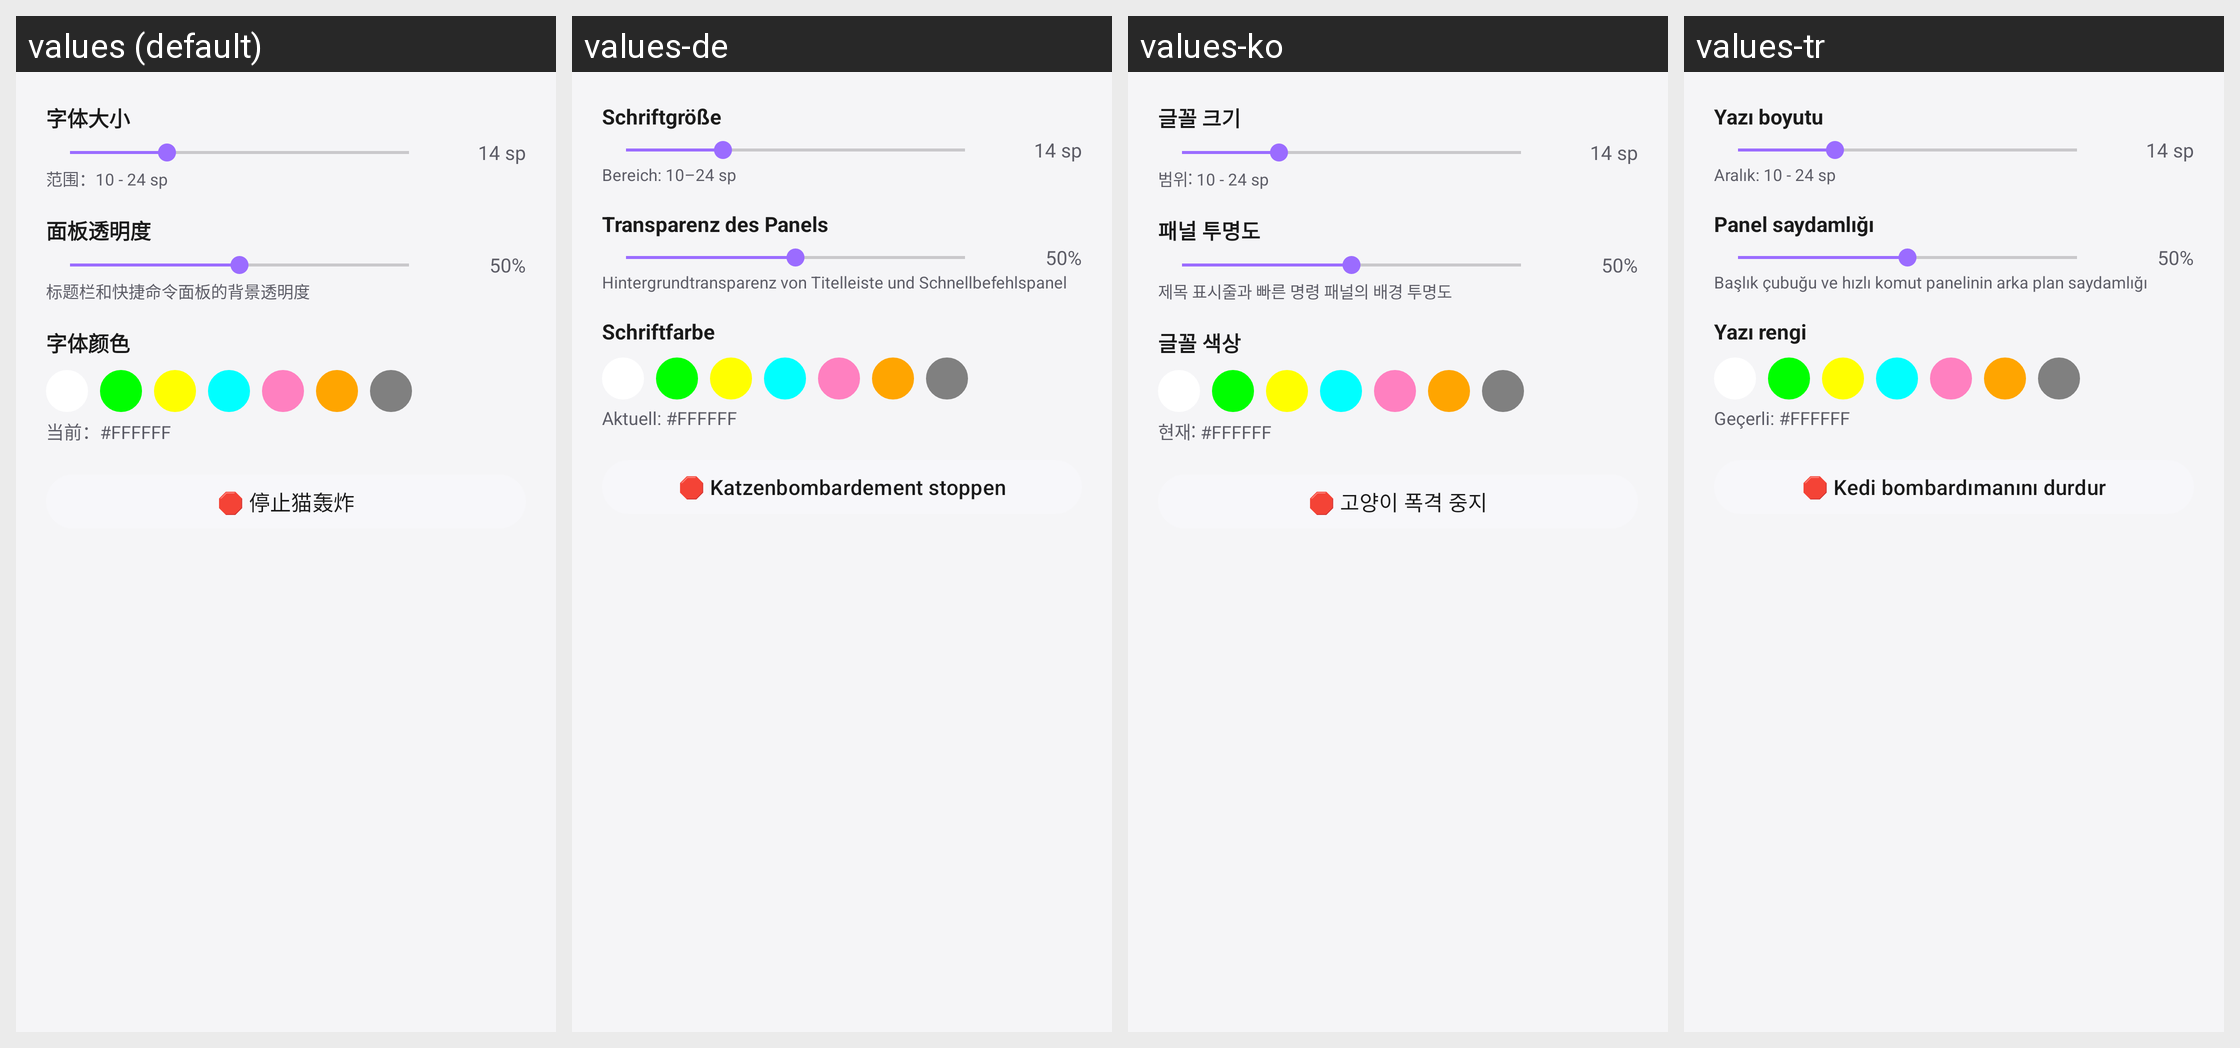

Translations of the strings shown on this Android screen, per locale in the grid:
Android screen res/layout/dialog_terminal_settings.xml rendered under 4 locales, left to right: values (default), values-de, values-ko, values-tr. Device: Nexus 5 (rendered at 1080×1920; each locale shown at half size, 540×960, under a caption strip naming it); theme Theme.NekoType.
Other locales in the repository, not shown: values-en, values-ja, values-ru, values-zh-rTW.
Strings drawn on this screen, with the default value and each locale's value (text and hints the layout hard-codes, and strings that could not be matched under every locale, appear in the picture but are not listed):

i4
  values: 字体大小
  values-de: Schriftgröße
  values-ko: 글꼴 크기
  values-tr: Yazı boyutu

i5
  values: 范围：10 - 24 sp
  values-de: Bereich: 10–24 sp
  values-ko: 범위: 10 - 24 sp
  values-tr: Aralık: 10 - 24 sp

i6
  values: 面板透明度
  values-de: Transparenz des Panels
  values-ko: 패널 투명도
  values-tr: Panel saydamlığı

i7
  values: 标题栏和快捷命令面板的背景透明度
  values-de: Hintergrundtransparenz von Titelleiste und Schnellbefehlspanel
  values-ko: 제목 표시줄과 빠른 명령 패널의 배경 투명도
  values-tr: Başlık çubuğu ve hızlı komut panelinin arka plan saydamlığı

i8
  values: 字体颜色
  values-de: Schriftfarbe
  values-ko: 글꼴 색상
  values-tr: Yazı rengi

i9
  values: 当前：#FFFFFF
  values-de: Aktuell: #FFFFFF
  values-ko: 현재: #FFFFFF
  values-tr: Geçerli: #FFFFFF

i10
  values: 🛑 停止猫轰炸
  values-de: 🛑 Katzenbombardement stoppen
  values-ko: 🛑 고양이 폭격 중지
  values-tr: 🛑 Kedi bombardımanını durdur
